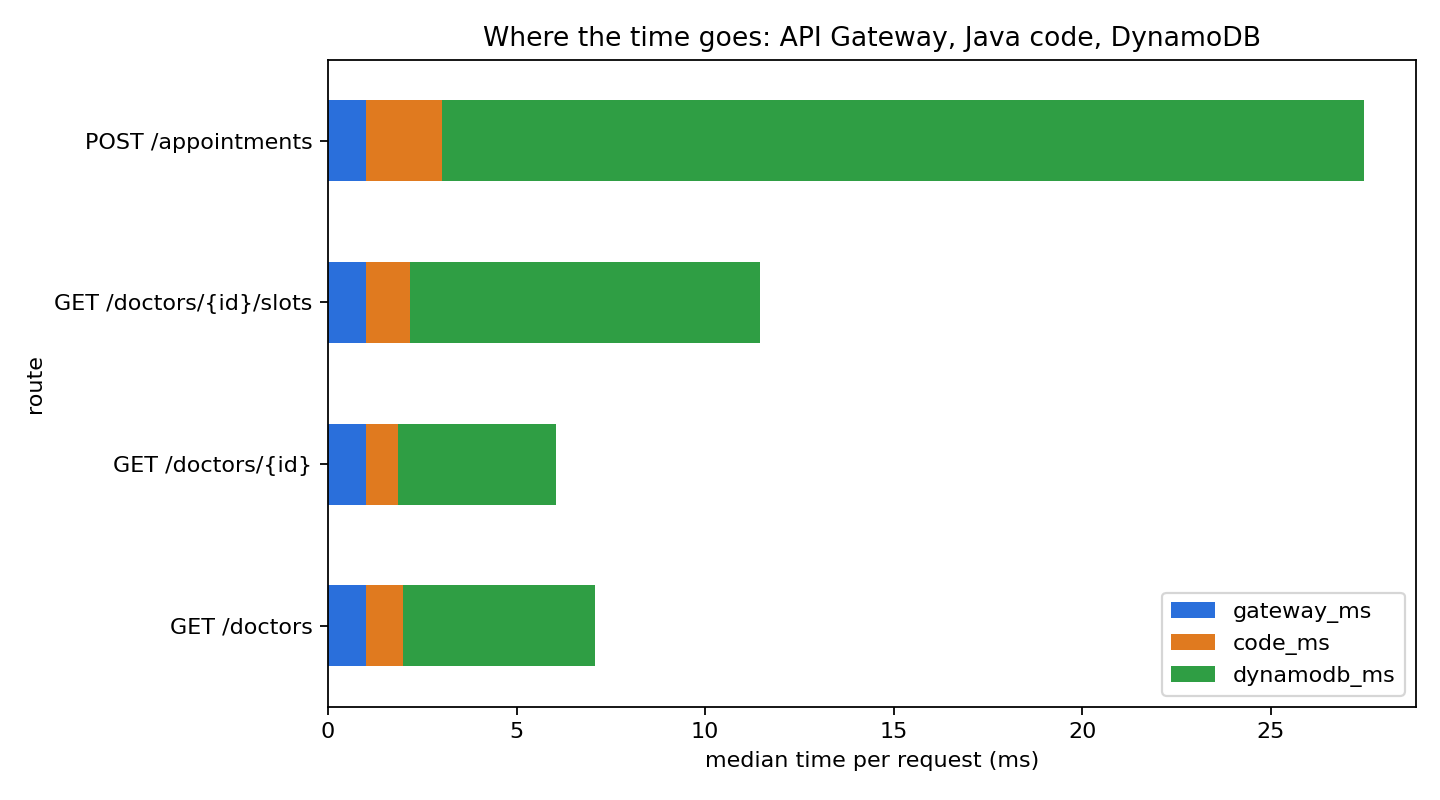

Data behind this chart, as committed beside it:
route, gateway_ms, code_ms, dynamodb_ms
GET /doctors, 1.0, 0.98, 5.11
GET /doctors/{id}, 1.0, 0.86, 4.195
GET /doctors/{id}/slots, 1.0, 1.17, 9.285
POST /appointments, 1.0, 2.02, 24.45
